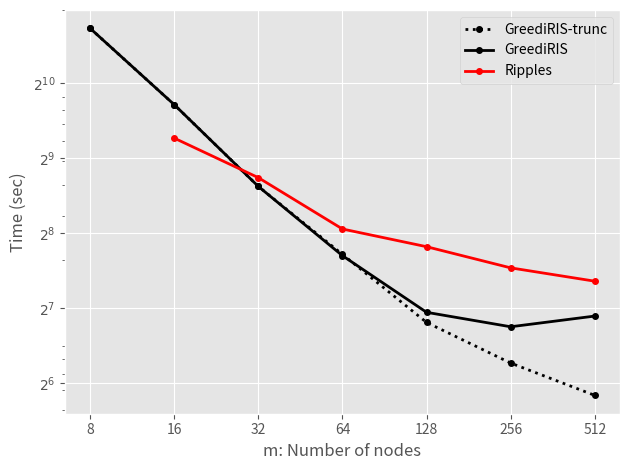

Source code (Python):
import numpy as np
import matplotlib.pyplot as plt
plt.style.use('ggplot')

x = ['8','16','32', '64', '128', '256', '512']
y1 = [1693.0, 837.2,393.7, 210.4, 112.3, 77.2, 57.3]

y2 = [1693.0, 837.2,393.7,207.9,123.3,107.9,119.1]

x3 = ['16','32', '64', '128', '256', '512']
y3 = [614.9,427,265.9,225.85,185.8,164.3]

ticks = [1024, 512, 256, 128, 64]
tickLabels = ['$2^{10}$', '$2^9$', '$2^8$', '$2^7$', '$2^6$']


plt.plot(x, y1, color='black', marker='o', linestyle='dotted', linewidth=2, markersize=4, label='GreediRIS-trunc')
plt.plot(x, y2, color='black', marker='o', linewidth=2, markersize=4, label='GreediRIS')
plt.plot(x3, y3, color='red', marker='o', linewidth=2, markersize=4, label='Ripples')
plt.yscale("log")
plt.legend()
plt.ylabel('Time (sec)')
plt.xlabel('m: Number of nodes')
plt.yticks(ticks=ticks, labels=tickLabels, minor=False)
plt.tight_layout()
plt.savefig('Figure3.PDF', dpi=500)
